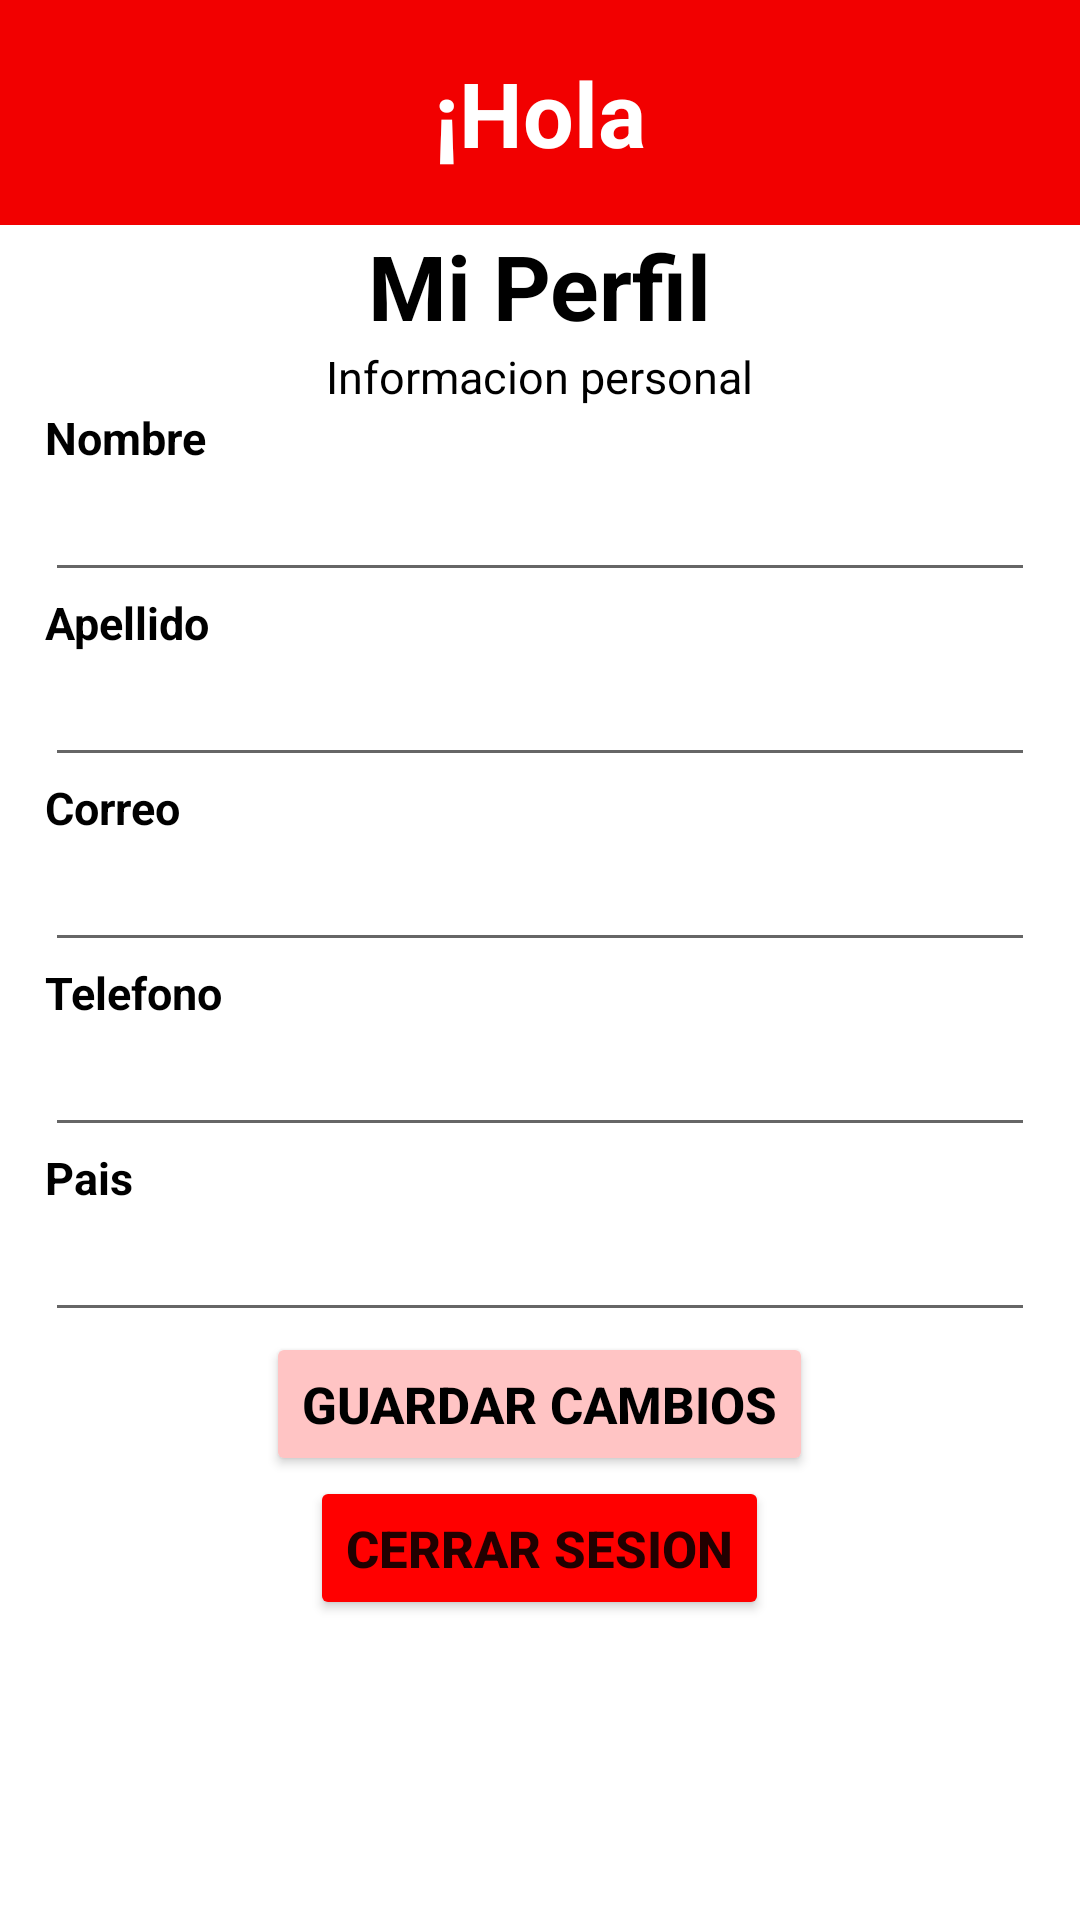

Here is an Android app screen rendered from its layout file. Give the layout XML and the strings, colors and styles it references.
<!-- AndroidManifest.xml: application theme Theme.AmaliaCocina_01 -->
<!-- res/layout/activity_pant_perfil.xml -->
<?xml version="1.0" encoding="utf-8"?>
<LinearLayout xmlns:android="http://schemas.android.com/apk/res/android"
    xmlns:app="http://schemas.android.com/apk/res-auto"
    xmlns:tools="http://schemas.android.com/tools"
    android:layout_width="match_parent"
    android:layout_height="match_parent"
    android:orientation="vertical"
    tools:context=".PantPerfil" >

    <LinearLayout
        android:layout_width="match_parent"
        android:layout_height="75dp"
        android:background="#F20000"
        android:orientation="vertical">

        <LinearLayout
            android:layout_width="match_parent"
            android:layout_height="match_parent"
            android:layout_marginLeft="15dp"
            android:layout_marginRight="15dp">

            <ImageView
                android:id="@+id/imageView2"
                android:layout_width="wrap_content"
                android:layout_height="wrap_content"
                android:layout_gravity="center"
                android:onClick="irCupones"
                app:srcCompat="@drawable/ic_baseline_arrow_back_ios_new_24" />

            <LinearLayout
                android:layout_width="match_parent"
                android:layout_height="match_parent"
                android:gravity="center"
                android:orientation="vertical">

                <TextView
                    android:id="@+id/textView44"
                    android:layout_width="wrap_content"
                    android:layout_height="wrap_content"
                    android:layout_gravity="center"
                    android:text="¡Hola"
                    android:textColor="#FFFFFF"
                    android:textSize="30sp"
                    android:textStyle="bold" />
            </LinearLayout>

        </LinearLayout>

    </LinearLayout>

    <LinearLayout
        android:layout_width="match_parent"
        android:layout_height="wrap_content"
        android:orientation="vertical">

        <TextView
            android:id="@+id/textView45"
            android:layout_width="wrap_content"
            android:layout_height="wrap_content"
            android:layout_gravity="center"
            android:text="Mi Perfil"
            android:textColor="#000000"
            android:textSize="30sp"
            android:textStyle="bold" />

        <TextView
            android:id="@+id/textView51"
            android:layout_width="wrap_content"
            android:layout_height="wrap_content"
            android:layout_gravity="center"
            android:text="Informacion personal"
            android:textColor="#000000"
            android:textSize="15sp" />
    </LinearLayout>

    <LinearLayout
        android:layout_width="match_parent"
        android:layout_height="wrap_content"
        android:layout_marginLeft="15dp"
        android:layout_marginRight="15dp"
        android:orientation="vertical">

        <TextView
            android:id="@+id/textView46"
            android:layout_width="match_parent"
            android:layout_height="wrap_content"
            android:text="Nombre"
            android:textColor="#000000"
            android:textSize="15sp"
            android:textStyle="bold" />

        <EditText
            android:id="@+id/editTextTextPersonName3"
            android:layout_width="match_parent"
            android:layout_height="wrap_content"
            android:ems="10"
            android:inputType="textPersonName" />

        <TextView
            android:id="@+id/textView47"
            android:layout_width="match_parent"
            android:layout_height="wrap_content"
            android:text="Apellido"
            android:textColor="#000000"
            android:textSize="15sp"
            android:textStyle="bold" />

        <EditText
            android:id="@+id/editTextTextPersonName4"
            android:layout_width="match_parent"
            android:layout_height="wrap_content"
            android:ems="10"
            android:inputType="textPersonName" />

        <TextView
            android:id="@+id/textView48"
            android:layout_width="match_parent"
            android:layout_height="wrap_content"
            android:text="Correo"
            android:textColor="#000000"
            android:textSize="15sp"
            android:textStyle="bold" />

        <EditText
            android:id="@+id/editTextTextEmailAddress"
            android:layout_width="match_parent"
            android:layout_height="wrap_content"
            android:ems="10"
            android:inputType="textEmailAddress" />

        <TextView
            android:id="@+id/textView49"
            android:layout_width="match_parent"
            android:layout_height="wrap_content"
            android:text="Telefono"
            android:textColor="#000000"
            android:textSize="15sp"
            android:textStyle="bold" />

        <EditText
            android:id="@+id/editTextNumber"
            android:layout_width="match_parent"
            android:layout_height="wrap_content"
            android:ems="10"
            android:inputType="number" />

        <TextView
            android:id="@+id/textView50"
            android:layout_width="match_parent"
            android:layout_height="wrap_content"
            android:text="Pais"
            android:textColor="#000000"
            android:textSize="15sp"
            android:textStyle="bold" />

        <EditText
            android:id="@+id/editTextTextPersonName5"
            android:layout_width="match_parent"
            android:layout_height="wrap_content"
            android:ems="10"
            android:inputType="textPersonName" />
    </LinearLayout>

    <LinearLayout
        android:layout_width="match_parent"
        android:layout_height="match_parent"
        android:layout_marginLeft="15dp"
        android:layout_marginRight="15dp"
        android:orientation="vertical">

        <Button
            android:id="@+id/button8"
            android:layout_width="wrap_content"
            android:layout_height="wrap_content"
            android:layout_gravity="center"
            android:text="GUARDAR CAMBIOS"
            android:textColor="#000000"
            android:textSize="17sp"
            android:textStyle="bold"
            app:backgroundTint="#FFC4C4"
            app:iconTint="#000000" />

        <Button
            android:id="@+id/button13"
            android:layout_width="wrap_content"
            android:layout_height="wrap_content"
            android:layout_gravity="center"
            android:text="CERRAR SESION"
            android:textSize="17sp"
            android:textStyle="bold"
            app:backgroundTint="#FF0000" />
    </LinearLayout>

</LinearLayout>
<!-- resources referenced by this layout -->
<resources>
  <style name="Theme.AmaliaCocina_01" parent="Theme.MaterialComponents.DayNight.NoActionBar">
          
          <item name="colorPrimary">@color/purple_500</item>
          <item name="colorPrimaryVariant">#FF0000</item>
          <item name="colorOnPrimary">@color/white</item>
          
          <item name="colorSecondary">@color/teal_200</item>
          <item name="colorSecondaryVariant">@color/teal_700</item>
          <item name="colorOnSecondary">@color/black</item>
          
          <item name="android:statusBarColor" tools:targetApi="l">?attr/colorPrimaryVariant</item>
          
      </style>
  <!-- not gathered from this repository: default colours our renderer supplied (Android Studio template values) -->
  <color name="purple_500">#FF6200EE</color>
  <color name="teal_200">#FF03DAC5</color>
  <color name="teal_700">#FF018786</color>
  <color name="black">#FF000000</color>
  <color name="white">#FFFFFFFF</color>
</resources>
